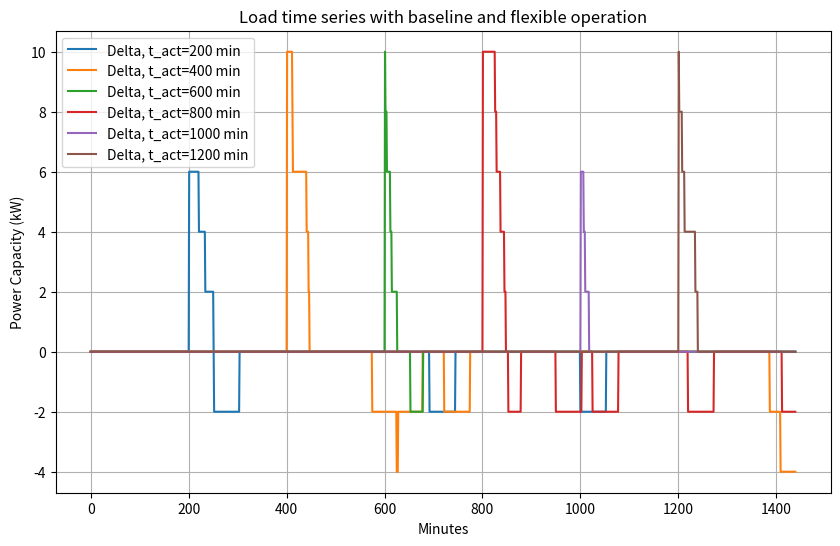
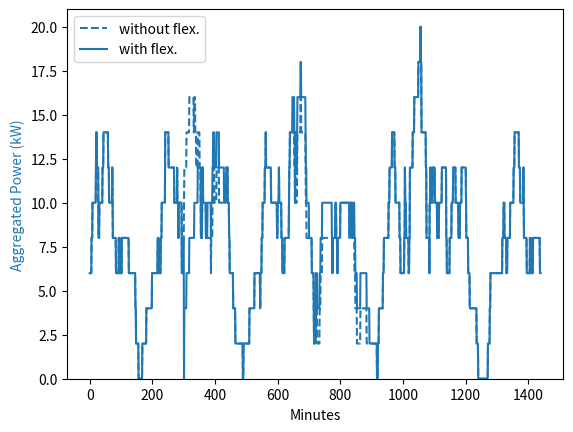

Here is the Python script that generated these plots, in order:
from math import exp
import matplotlib.pyplot as plt
import numpy as np

def make_load_profile_ewh(time_steps,P,T,S,T_a,C,R,T_min,T_max, P_m,t_act,S_act):
    """
    Generate load time series for electric water heater (EWH).
    """
    P_list = [P]
    T_list = [T]
    S_list = [S]

    for t in range(1,time_steps):        
        T_prev = T
        S_prev = S

        # Solve differential equation for the change of temperature for the next time step
        T = T_a - exp(-(1/60)/(C*R))*(T_a + P_m * R * S_prev  - T_prev) + P_m * R * S_prev 

        if (T <= T_min) & (S_prev == 0):
            # Turn EWH on if the temperature becomes too low
            S = 1
        elif (T > T_max) & (S_prev == 1):
            # Turn EWH off if the temperature becomes too high
            S = 0
        else:
            S = S_prev

        if (t == t_act) & (S_act is not None):
            # Activate flexibility
            S = S_act

        # The EWH operates at full power capacity if turned on
        P = S_prev * P_m

        P_list.append(P)
        T_list.append(T)
        S_list.append(S)

    return P_list, T_list, S_list

def simulate_ewh(
    P_m: float = 2.0,
    T_a: float = 24.0,
    T_min: float = 70.0,
    T_max: float = 75.0,
    C: float = 0.335,
    R: float = 600.0,
    T_init_single: float = 73,
    S_init: int = 0,
    P_init: float = 0.0,
    t_act: int = None,
    S_act: int = None,
    time_steps: int = 24*60,
    N_EWH: int = 1,
    seed: int = 42,
    plot: bool = True,
):
    """
    Run an Electric Water Heater (EWH) model for one or multiple units.
    """

    # --- Initialize starting temperatures ---
    if N_EWH == 1:
        T_init = [T_init_single]
    elif N_EWH > 1:
        rng = np.random.default_rng(seed=seed)
        T_init = rng.uniform(70, 75, N_EWH)
    else:
        raise ValueError("N_EWH must be >= 1")

    # --- Aggregated time series ---
    P_list_all = np.zeros(time_steps)
    P_list_base_all = np.zeros(time_steps)

    all_ewh = []  # store individual unit data for inspection

    # --- Run model for each heater ---
    S_list = None
    P_list = None

    for i_EWH in range(N_EWH):
        T0 = T_init[i_EWH]

        if i_EWH > 0 and S_list is not None and P_list is not None:
            S0 = S_list[-1]
            P0 = P_list[-1]
        else:
            S0 = S_init
            P0 = P_init

        # Baseline
        P_list_base, T_list_base, _ = make_load_profile_ewh(
            time_steps, P0, T0, S0, T_a, C, R, T_min, T_max, P_m, None, None
        )

        # With flexibility
        P_list, T_list, S_list = make_load_profile_ewh(
            time_steps, P0, T0, S0, T_a, C, R, T_min, T_max, P_m, t_act, S_act
        )

        # Aggregate results
        P_list_all += np.array(P_list)
        P_list_base_all += np.array(P_list_base)

        all_ewh.append({
            "P_base": np.array(P_list_base),
            "T_base": np.array(T_list_base),
            "P": np.array(P_list),
            "T": np.array(T_list),
            "S": np.array(S_list),
            "T0": T0,
            "S0": S0,
            "P0": P0,
        })

    # --- Plotting ---
    if plot:
        if N_EWH == 1:
            T_list_base = all_ewh[0]["T_base"]
            T_list = all_ewh[0]["T"]
            P_list_base = all_ewh[0]["P_base"]
            P_list = all_ewh[0]["P"]

            fig, ax1 = plt.subplots()
            if (t_act is not None) and (S_act is not None):
                h_T_base, = ax1.plot(T_list_base, 'r--')
            h_T, = ax1.plot(T_list, 'r')
            ax1.set_ylim(ymin=T_min * 0.95, ymax=T_max * 1.05)
            ax1.set_xlabel('Minutes')
            ax1.set_ylabel('Temperature (°C)', color='tab:red')
            ax1.tick_params(axis='y', labelcolor='tab:red')
            if (t_act is not None) and (S_act is not None):
                ax1.legend([h_T_base, h_T], ['without flex.', 'with flex.'], loc='upper left')

            ax2 = ax1.twinx()
            ax2.set_ylabel('Power (kW)', color='tab:blue')
            ax2.plot(P_list_base, color='tab:blue', linestyle='dashed')
            ax2.plot(P_list, color='tab:blue')
            ax2.tick_params(axis='y', labelcolor='tab:blue')
            fig.tight_layout()
            plt.show()

        else:  # N_EWH > 1
            fig, ax1 = plt.subplots()
            ax1.set_ylim(ymin=0, ymax=P_list_base_all.max() * 1.05 if P_list_base_all.max() > 0 else 1)
            ax1.set_ylabel('Aggregated Power (kW)', color='tab:blue')
            if (t_act is not None) and (S_act is not None):
                h_P_base, = ax1.plot(P_list_base_all, color='tab:blue', linestyle='dashed')
            h_P, = ax1.plot(P_list_all, color='tab:blue')
            if (t_act is not None) and (S_act is not None):
                ax1.legend([h_P_base, h_P], ['without flex.', 'with flex.'], loc='upper left')
            plt.xlabel('Minutes')
            plt.show()

    result = {
        "P_agg": P_list_all,
        "P_agg_base": P_list_base_all,
        "per_ewh": all_ewh,
        "params": {
            "P_m": P_m, "T_a": T_a, "T_min": T_min, "T_max": T_max,
            "C": C, "R": R, "time_steps": time_steps, "N_EWH": N_EWH,
            "t_act": t_act, "S_act": S_act, "seed": seed
        }
    }
    return result

def analyze_shift(result):
    """
    Finn hvor lenge lasten er forskjøvet og beregn energien (kWh).
    Håndterer både tidligere og senere lastforskyvning.
    """

    P_base = result["per_ewh"][0]["P_base"]
    P_flex = result["per_ewh"][0]["P"]
    T_base = result["per_ewh"][0]["T_base"]
    T_flex = result["per_ewh"][0]["T"]
    t_act = result["params"]["t_act"]

    if t_act is None:
        print("Ingen aktivering satt.")
        return

    # --- Finn start/slutt for base og flex ---
    try:
        t_base_on = np.where(P_base[t_act:] > 0)[0][0] + t_act
        print(f"t_base_on: {t_base_on}")
    except IndexError:
        t_base_on = None

    try:
        t_base_off = np.where(P_base[t_act:] == 0)[0][0] + t_act
    except IndexError:
        t_base_off = len(P_base)

    try:
        t_flex_off = np.where(P_flex[t_act:] == 0)[0][0] + t_act
    except IndexError:
        t_flex_off = len(P_flex)

    # --- Sjekk forskyvningstype ---
    if t_base_on is not None and t_base_on > t_act:
        # Tidlig: fleks starter før baseline
        shift_type = "tidligere"
        tol = 1e-8
        try:
            t_off = np.where(np.isclose(T_flex[t_act:], T_flex.max(), atol=tol))[0][0] + t_act
        except IndexError:
            t_off = None


        delay = t_off - t_act
        energy_shifted = np.trapz(P_flex[t_act:t_off], dx=1/60)
        area_x = range(t_act, t_base_on)
        area_y1 = P_flex[t_act:t_base_on]
        area_y2 = P_base[t_act:t_base_on]
    else:
        # Sen: baseline varer lenger enn fleks
        shift_type = "senere"
        delay = t_base_off - t_flex_off
        energy_shifted = np.trapz(P_base[t_act:t_base_off], dx=1/60)
        area_x = range(t_act, t_base_off)
        area_y1 = P_base[t_act:t_base_off]
        area_y2 = P_flex[t_act:t_base_off]

    # --- Plot ---
    fig, ax1 = plt.subplots(figsize=(10, 6))

    # Temperatur
    h_T_base, = ax1.plot(T_base, "r--")
    h_T, = ax1.plot(T_flex, "r")
    ax1.set_ylim(ymin=min(T_base.min(), T_flex.min()) * 0.95,
                 ymax=max(T_base.max(), T_flex.max()) * 1.05)
    ax1.set_xlabel("Minutes")
    ax1.set_ylabel("Temperature (°C)", color="tab:red")
    ax1.tick_params(axis="y", labelcolor="tab:red")
    ax1.axvline(t_act, color="black", linestyle=":", label="Activation")

    # Effekt
    ax2 = ax1.twinx()
    h_P_base, = ax2.plot(P_base, color="tab:blue", linestyle="dashed")
    h_P, = ax2.plot(P_flex, color="tab:blue")
    ax2.set_ylabel("Power (kW)", color="tab:blue")
    ax2.tick_params(axis="y", labelcolor="tab:blue")

    # Skygge lagt areal
    h_area = ax2.fill_between(
        area_x,
        area_y1,
        area_y2,
        color="orange", alpha=0.5,
        label="Shifted energy"
    )

    # Tekst
    ax1.text(
        0.02, 0.95,
        f"Shift type: {shift_type}\n"
        f"Service Duration: {delay} min\n"
        f"Energy shifted: {energy_shifted:.3f} kWh",
        transform=ax1.transAxes,
        fontsize=12,
        verticalalignment="top",
        bbox=dict(boxstyle="round", facecolor="white", alpha=0.7)
    )

    # Legend
    ax1.legend([h_T_base, h_T, h_P_base, h_P, h_area],
               ["Temp baseline", "Temp flex", "Power baseline", "Power flex", "Shifted energy"],
               loc="upper right")

    plt.title("Last- og temperatursvar med fleksibilitet (tidlig eller sen lastforskyvning)")
    plt.tight_layout()
    plt.show()

def plot_flexibility_activation(result):
    """
    Plot fleksibilitetsaktivering (kW) som differansen P_flex - P_base.
    Viser både aktivering (under null) og rebound-effekt (over null).
    """

    P_base = result["per_ewh"][0]["P_base"]
    P_flex = result["per_ewh"][0]["P"]
    t_act = result["params"]["t_act"]

    # Differanse mellom fleksibel og baseline last
    flex_signal = P_base - P_flex 

    # --- Plot ---
    plt.figure(figsize=(10, 5))
    plt.plot(flex_signal, color="tab:green", linewidth=2,
             label="Flexibility Characteristic")
    plt.axhline(0, color="black", linestyle=":")  # baseline

    if t_act is not None:
        plt.axvline(t_act, color="red", linestyle="--", label="Activation start")

    plt.xlabel("Minutes")
    plt.ylabel("Power Capacity (kW)")
    plt.title("Flexibility activation incl. rebound effect")
    plt.legend()
    plt.grid(True)
    plt.tight_layout()
    plt.show()

def quantify_capacity_flexibility(t_act_values, **kwargs):
    """
    Run simulations for different activation times and quantify
    the power capacity flexibility of EWHs.

    Parameters
    ----------
    t_act_values : list of ints
        Activation times in minutes.
    kwargs : dict
        Extra parameters for simulate_ewh.

    Returns
    -------
    dict
        Dictionary with results for each t_act.
    """

    results = {}

    plt.figure(figsize=(10, 6))

    for t_act in t_act_values:
        result = simulate_ewh(
            t_act=t_act,
            S_act=0,         # turn OFF
            N_EWH=100,       # 100 heaters
            plot=False,
            **kwargs
        )

        P_base = result["P_agg_base"]
        P_flex = result["P_agg"]

        # Flexibility potential = reduction
        deltaP = P_base - P_flex

        # Quantify capacity at activation time
        flex_capacity = deltaP[t_act]

        # Average over 30 min after activation
        window = 30
        flex_avg = np.mean(deltaP[t_act:t_act+window])

        results[t_act] = {
            "flex_capacity_at_tact": flex_capacity,
            "flex_avg_30min": flex_avg,
            "P_base": P_base,
            "P_flex": P_flex
        }

        # Plot curves
        #plt.plot(P_base, "k--", alpha=0.5, label="Baseline" if t_act==t_act_values[0] else "")
        #plt.plot(P_flex, label=f"Flex, t_act={t_act} min")
        # plot deltaP
        plt.plot(deltaP, label=f"Delta, t_act={t_act} min")

    plt.xlabel("Minutes")
    plt.ylabel("Power Capacity (kW)")
    plt.title("Load time series with baseline and flexible operation")
    plt.legend()
    plt.grid(True)
    plt.show()

    return results

t_act_values = [200, 400, 600, 800, 1000, 1200]  # 13:20, 16:00, 18:20
results = quantify_capacity_flexibility(
    t_act_values,
    P_m=2.0,
    T_a=24.0,
    T_min=70.0,
    T_max=75.0,
    C=0.335,
    R=600.0,
    T_init_single=73.0,
    S_init=0,
    P_init=0.0,
    time_steps=24*60,
    seed=123
)

# --- Eksempelkjøring ---
#result = simulate_ewh(
#    P_m=2.0,
#    T_a=24.0,
#    T_min=70.0,
#    T_max=75.0,
#    C=0.335,
#    R=600.0,
#    T_init_single=73.0,
#    S_init=0,
#    P_init=0.0,
#    t_act=780,      # Aktivering 13:00
#    S_act=0,        # Slå av
#    time_steps=24*60,
#    N_EWH=1,
#    seed=42,
#    plot=True
#)

#result = simulate_ewh(
#    P_m=2.0,
#    T_a=24.0,
#    T_min=70.0,
#    T_max=75.0,
#    C=0.335,
#    R=600.0,
#    T_init_single=73.0,
#    S_init=0,
#    P_init=0.0,
#    t_act=200,      # Aktivering 13:00
#    S_act=1,        # Slå av
#    time_steps=24*60,
#    N_EWH=1,
#    seed=42,
#    plot=True
#)
#
#analyze_shift(result)
#
#plot_flexibility_activation(result)
#### # Exercise questions:

# 1) Plott uten å gjøre endringer.

#simulate_ewh(
#    P_m=2.0,
#    T_a=24.0,
#    T_min=70.0,
#    T_max=75.0,
#    C=0.335,
#    R=600.0,
#    T_init_single=73.0,
#    S_init=0,
#    P_init=0.0,
#    t_act=None,      # Change to None to disable flexibility
#    S_act=None,      # Change to None to disable flexibility
#    time_steps=24*60,
#    N_EWH=1,         # Change to >1 for multiple heaters
#    seed=42,
#    plot=True
#)

#  Når temperaturen når T_min skrus EWH på, og når den
# når T_max skrus den av. Dette gir en syklus som repeterer seg. 

# Flytte last til senere tidspunkt: Fra plottet i del 1 ser vi at EWH på i tidsrommet. 
# Aktiver signal på ca. 13:00 (780 min) for å skru av EWH som er på, 
# og dermed flytte last til senere tidspunkt.

#simulate_ewh(
#    P_m=2.0,
#    T_a=24.0,
#    T_min=70.0,
#    T_max=75.0,
#    C=0.335,
#    R=600.0,
#    T_init_single=73.0,
#    S_init=0,
#    P_init=0.0,
#    t_act=780,      # Activate flexibility at 13:00
#    S_act=0,        # Turn all EWH off at activation
#    time_steps=24*60,
#    N_EWH=1,        # Change to >1 for multiple heaters
#    seed=42,
#    plot=True
#)


result = simulate_ewh(
    P_m=2.0,
    T_a=24.0,
    T_min=70.0,
    T_max=75.0,
    C=0.335,
    R=600.0,
    T_init_single=73.0,
    S_init=0,
    P_init=0.0,
    t_act=300,      # Activate flexibility at 13:00
    S_act=0,        # Slå av
    time_steps=24*60,
    N_EWH=100,
    seed=123,
    plot=True
)